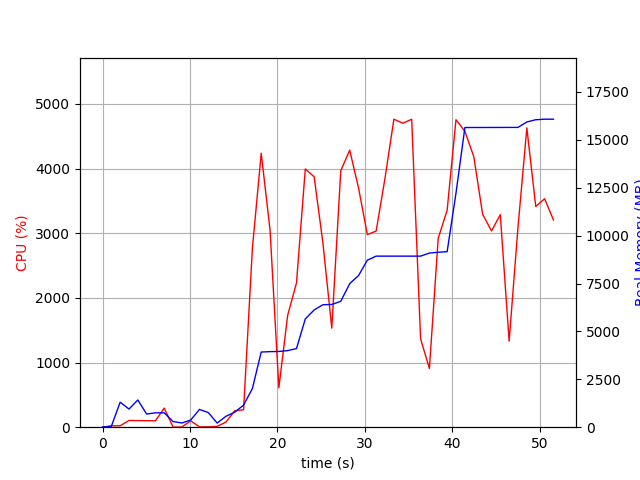

Source data for this figure (header and first rows):
elapsed_time, nproc, cpu, mem_real, mem_virtual
4.124641418457031e-05, 1, 0.0, 8.891, 3186
1.006, 2, 20.9, 45.66, 148.9
2.014, 10, 21.8, 1306, 5433
3.023, 5, 104.2, 947.4, 3648
4.031, 8, 102.4, 1420, 4982
5.038, 3, 100.2, 688.3, 2796
6.045, 3, 99.3, 749.3, 2908
7.053, 4, 295.8, 750.2, 3543
8.06, 3, 2.0, 293.9, 2342
9.068, 3, 3.0, 219.2, 2290
10.08, 3, 99.3, 373.4, 2410
11.08, 7, 5.9, 928.2, 3966
12.09, 7, 5.0, 762.4, 3795
13.1, 1, 12.9, 216.9, 1642
14.11, 2, 79.4, 569.6, 1728
15.12, 1, 254.0, 786.8, 5185
16.12, 1, 270.1, 1153, 7169
17.13, 1, 2765, 2016, 7233
18.14, 1, 4236, 3924, 8572
19.15, 1, 3050, 3944, 8572
20.16, 1, 608.9, 3953, 8572
21.16, 1, 1730, 4000, 8572
22.17, 1, 2231, 4104, 8652
23.18, 1, 3994, 5652, 11258
24.19, 1, 3872, 6122, 11258
25.2, 1, 2840, 6395, 11258
26.21, 1, 1532, 6407, 11258
27.23, 1, 3966, 6573, 11384
28.25, 1, 4285, 7493, 11846
29.26, 1, 3699, 7916, 13382
30.27, 1, 2979, 8720, 13396
31.28, 1, 3033, 8931, 13396
32.29, 1, 3848, 8931, 13396
33.31, 1, 4763, 8931, 13396
34.32, 1, 4701, 8931, 13396
35.34, 1, 4762, 8931, 13396
36.36, 1, 1367, 8931, 13396
37.37, 1, 908.0, 9091, 13604
38.37, 1, 2922, 9133, 13604
39.39, 1, 3356, 9163, 13604
40.4, 1, 4755, 12216, 20020
41.42, 1, 4576, 15644, 20020
42.44, 1, 4182, 15646, 20020
43.45, 1, 3292, 15646, 20020
44.47, 1, 3036, 15648, 20020
45.47, 1, 3286, 15648, 20020
46.48, 1, 1330, 15650, 20020
47.49, 1, 3083, 15650, 20020
48.51, 1, 4629, 15934, 20392
49.52, 1, 3414, 16050, 23464
50.54, 1, 3533, 16079, 23464
51.55, 1, 3204, 16079, 23464
